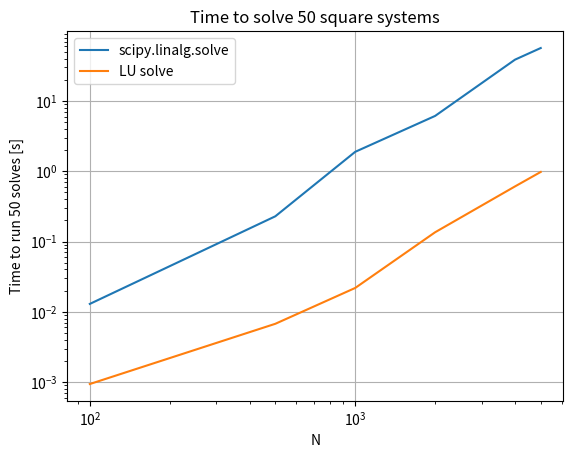

The matplotlib source for this figure:
#! /usr/bin/env python3

import matplotlib.pyplot as plt
import numpy as np
import numpy.linalg as la
import scipy.linalg as scila
import time

data = np.array([
[100, 0.012948989868164062, 0.0009374618530273438 ],
[500, 0.22867417335510254, 0.0067484378814697266 ],
[1000, 1.8918616771697998, 0.021845102310180664 ],
[2000, 6.13384485244751, 0.13550925254821777 ],
[4000, 38.78315711021423, 0.6089046001434326 ],
[5000, 56.77767086029053, 0.9785189628601074 ],
])

N = data[:,0]
solve = data[:,1]
lu = data[:,2]

plt.loglog(N, solve, label="scipy.linalg.solve")
plt.loglog(N,lu, label="LU solve")
plt.xlabel("N")
plt.ylabel("Time to run 50 solves [s]")
plt.title("Time to solve 50 square systems")
plt.grid()
plt.legend()

plt.show()



print(N)